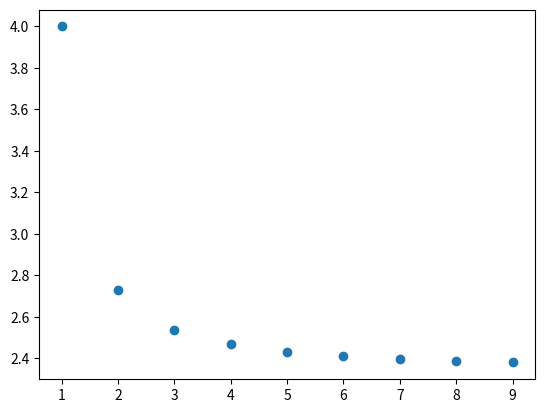

Generate this figure with matplotlib:
# -*- coding: utf-8 -*-
"""
Created on Tue Nov 15 14:57:49 2022

@author: Adeel
"""
import numpy as np
N=9
import matplotlib.pyplot as plt
n=np.linspace(1,N,N)
seqn=(7+1/n)/(3-1/n**2)
plt.scatter(n,seqn)
print(np.sum(seqn))
